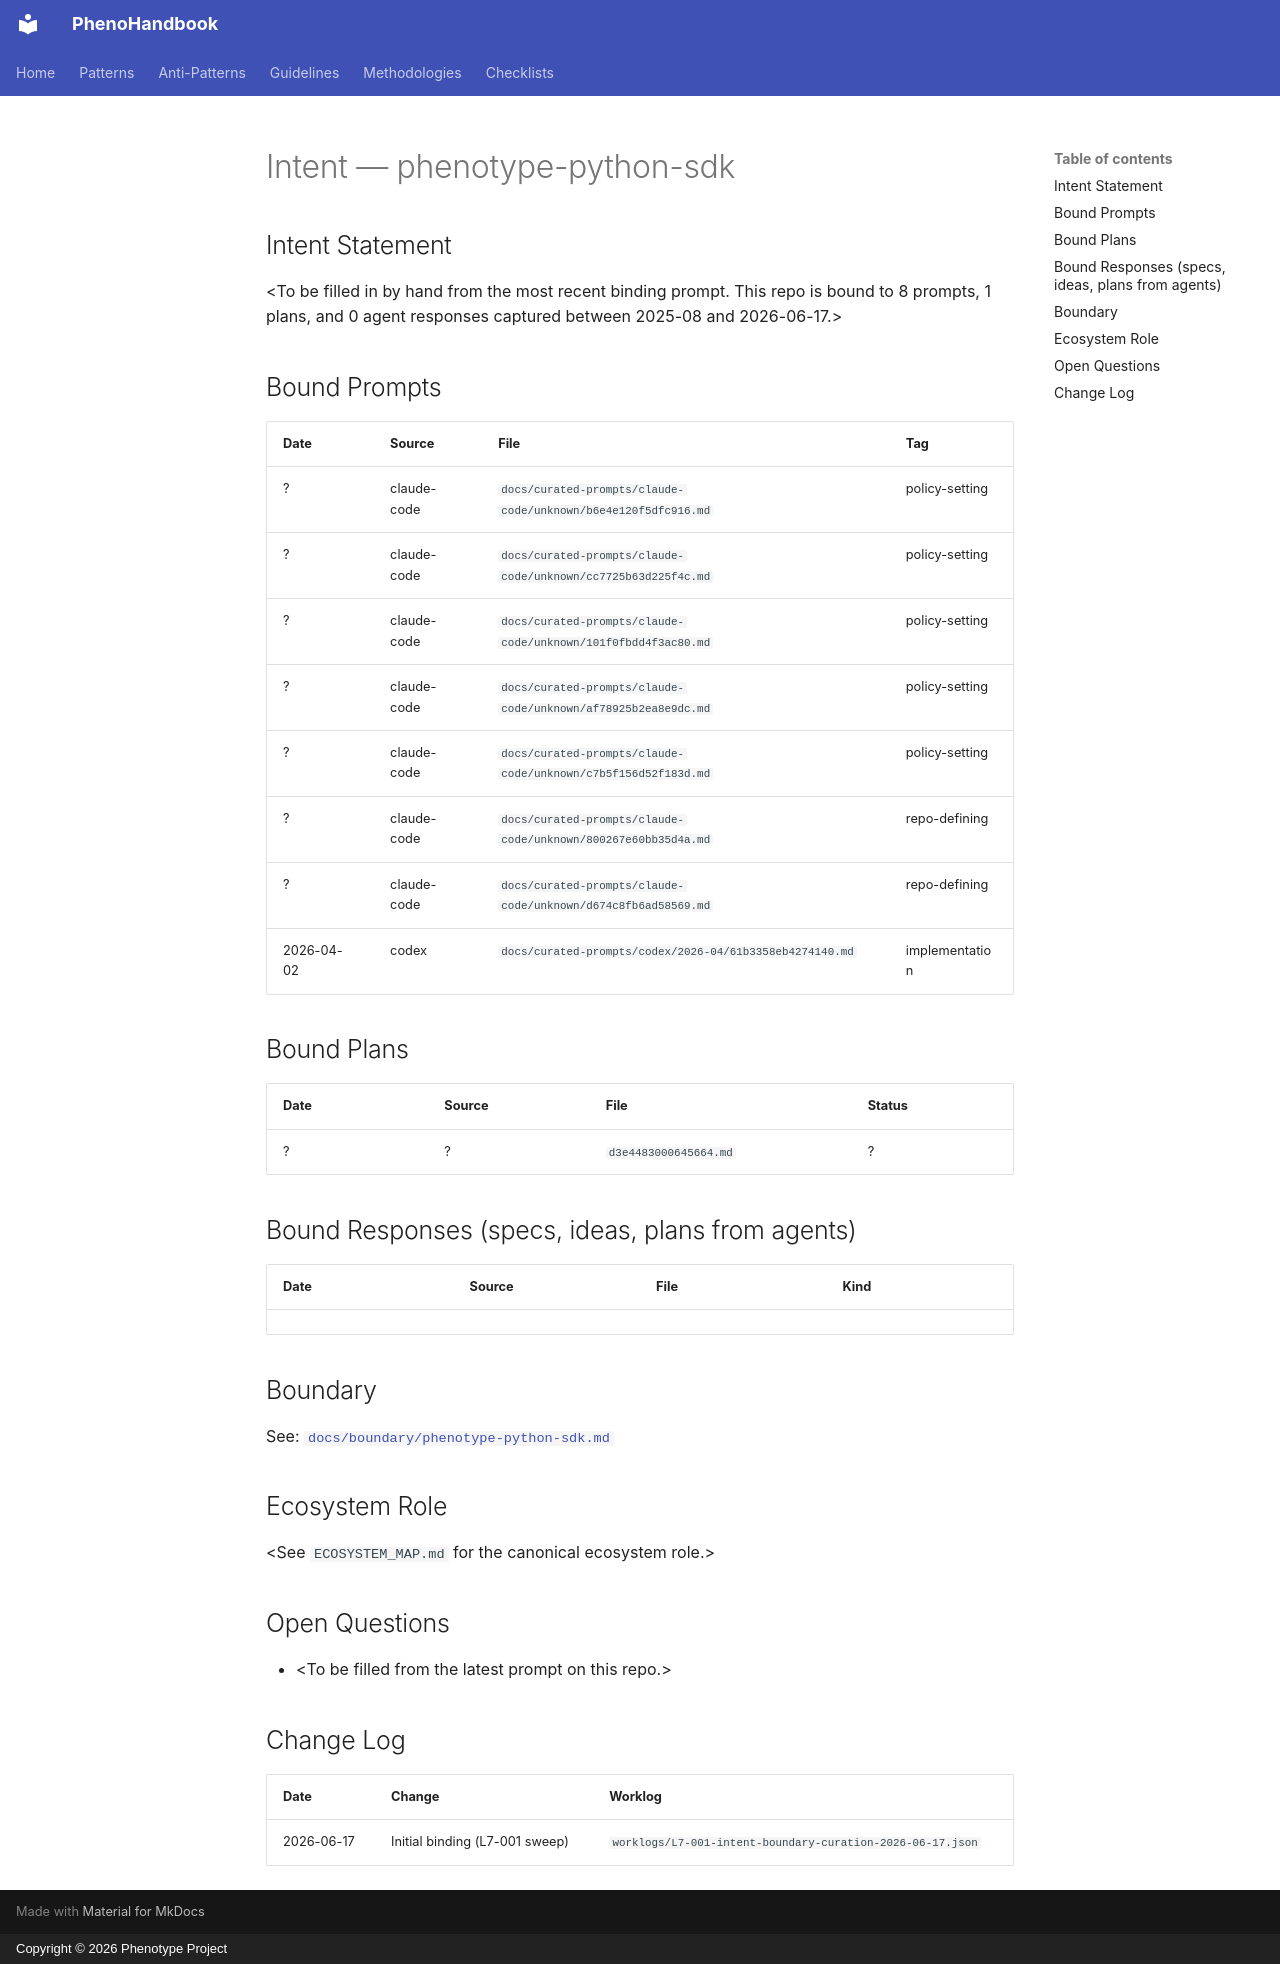

repository: KooshaPari/PhenoShared · page: intent/phenotype-python-sdk/index.html · generator: mkdocs · copyright: Copyright © 2026 Phenotype Project

---
repo: "phenotype-python-sdk"
aliases: []
role: unknown
status: active
last_verified: 2026-06-17
bound_prompts: 8
bound_plans: 1
bound_responses: 0
device: macbook
---

# Intent — phenotype-python-sdk

## Intent Statement

&lt;To be filled in by hand from the most recent binding prompt. This repo is bound to 8 prompts, 1 plans, and 0 agent responses captured between 2025-08 and 2026-06-17.>

## Bound Prompts

| Date | Source | File | Tag |
| ---- | ------ | ---- | --- |
| ? | claude-code | `docs/curated-prompts/claude-code/unknown/b6e4e120f5dfc916.md` | policy-setting |
| ? | claude-code | `docs/curated-prompts/claude-code/unknown/cc7725b63d225f4c.md` | policy-setting |
| ? | claude-code | `docs/curated-prompts/claude-code/unknown/101f0fbdd4f3ac80.md` | policy-setting |
| ? | claude-code | `docs/curated-prompts/claude-code/unknown/af78925b2ea8e9dc.md` | policy-setting |
| ? | claude-code | `docs/curated-prompts/claude-code/unknown/c7b5f156d52f183d.md` | policy-setting |
| ? | claude-code | `docs/curated-prompts/claude-code/unknown/800267e60bb35d4a.md` | repo-defining |
| ? | claude-code | `docs/curated-prompts/claude-code/unknown/d674c8fb6ad58569.md` | repo-defining |
| 2026-04-02 | codex | `docs/curated-prompts/codex/2026-04/61b3358eb4274140.md` | implementation |

## Bound Plans

| Date | Source | File | Status |
| ---- | ------ | ---- | ------ |
| ? | ? | `d3e4483000645664.md` | ? |

## Bound Responses (specs, ideas, plans from agents)

| Date | Source | File | Kind |
| ---- | ------ | ---- | ---- |

## Boundary

See: [`docs/boundary/phenotype-python-sdk.md`](../boundary/phenotype-python-sdk.md)

## Ecosystem Role

&lt;See `ECOSYSTEM_MAP.md` for the canonical ecosystem role.>

## Open Questions

- &lt;To be filled from the latest prompt on this repo.>

## Change Log

| Date | Change | Worklog |
| ---- | ------ | ------- |
| 2026-06-17 | Initial binding (L7-001 sweep) | `worklogs/L7-001-intent-boundary-curation-2026-06-17.json` |
